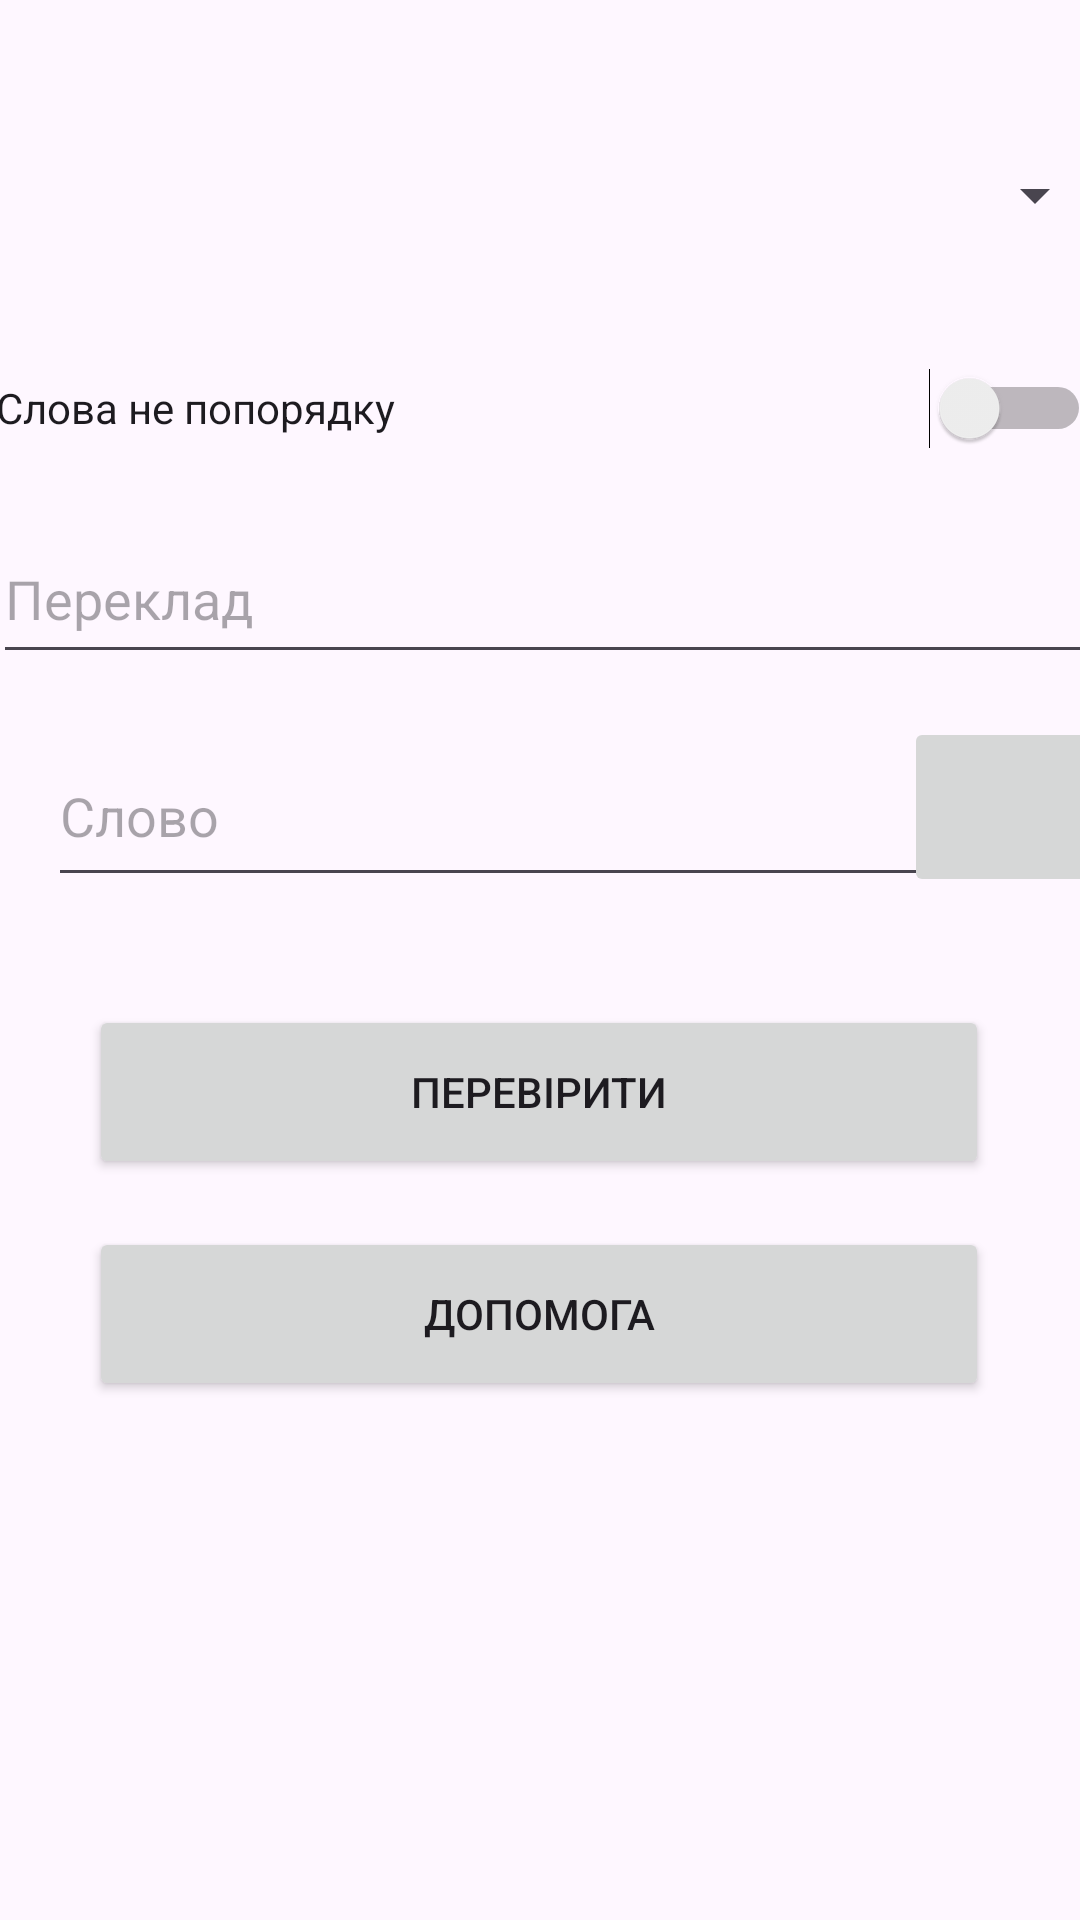

Reconstruct the res/layout file that produces this screen, plus the resources it refers to.
<!-- AndroidManifest.xml: application theme Theme.AppLearn -->
<!-- res/layout/test_word.xml -->
<?xml version="1.0" encoding="utf-8"?>
<androidx.constraintlayout.widget.ConstraintLayout xmlns:android="http://schemas.android.com/apk/res/android"
    xmlns:app="http://schemas.android.com/apk/res-auto"
    xmlns:tools="http://schemas.android.com/tools"
    android:layout_width="match_parent"
    android:layout_height="match_parent">

    <Spinner
        android:id="@+id/spinner3"
        android:layout_width="377dp"
        android:layout_height="58dp"
        android:layout_marginStart="10dp"
        android:layout_marginTop="36dp"
        android:layout_marginEnd="10dp"
        app:layout_constraintEnd_toEndOf="parent"
        app:layout_constraintStart_toStartOf="parent"
        app:layout_constraintTop_toTopOf="parent" />

    <Switch
        android:id="@+id/randomOrderSwitch"
        android:layout_width="365dp"
        android:layout_height="52dp"
        android:layout_marginTop="16dp"
        android:text="@string/word_out_oder"
        app:layout_constraintEnd_toEndOf="parent"
        app:layout_constraintHorizontal_bias="0.369"
        app:layout_constraintStart_toStartOf="parent"
        app:layout_constraintTop_toBottomOf="@+id/spinner3" />

    <EditText
        android:id="@+id/translateEditText"
        android:layout_width="294dp"
        android:layout_height="57dp"
        android:layout_marginStart="16dp"
        android:layout_marginTop="80dp"
        android:autofillHints=""
        android:ems="10"
        android:hint="@string/word"
        android:inputType="text"
        app:layout_constraintStart_toStartOf="parent"
        app:layout_constraintTop_toBottomOf="@+id/randomOrderSwitch" />

    <ImageButton
        android:id="@+id/imageSpeaker"
        android:layout_width="67dp"
        android:layout_height="60dp"
        app:layout_constraintBottom_toBottomOf="@+id/translateEditText"
        app:layout_constraintEnd_toEndOf="parent"
        app:layout_constraintHorizontal_bias="0.529"
        app:layout_constraintStart_toEndOf="@+id/translateEditText"
        app:srcCompat="@drawable/icons_speaker" />

    <Button
        android:id="@+id/buttonCheck"
        android:layout_width="300dp"
        android:layout_height="58dp"
        android:layout_marginTop="36dp"
        android:text="@string/check"
        app:layout_constraintEnd_toEndOf="parent"
        app:layout_constraintHorizontal_bias="0.495"
        app:layout_constraintStart_toStartOf="parent"
        app:layout_constraintTop_toBottomOf="@+id/translateEditText" />

    <EditText
        android:id="@+id/editText"
        android:layout_width="367dp"
        android:layout_height="53dp"
        android:ems="10"
        android:hint="@string/name"
        android:inputType="text"
        app:layout_constraintBottom_toTopOf="@+id/translateEditText"
        app:layout_constraintEnd_toEndOf="parent"
        app:layout_constraintHorizontal_bias="0.386"
        app:layout_constraintStart_toStartOf="parent"
        app:layout_constraintTop_toBottomOf="@+id/randomOrderSwitch"
        app:layout_constraintVertical_bias="0.361" />

    <Button
        android:id="@+id/buttonHelp"
        android:layout_width="300dp"
        android:layout_height="58dp"
        android:layout_marginTop="16dp"
        android:text="@string/help"
        app:layout_constraintEnd_toEndOf="parent"
        app:layout_constraintHorizontal_bias="0.495"
        app:layout_constraintStart_toStartOf="parent"
        app:layout_constraintTop_toBottomOf="@+id/buttonCheck" />


</androidx.constraintlayout.widget.ConstraintLayout>
<!-- resources referenced by this layout -->
<resources>
  <string name="check">Перевірити</string>
  <string name="help">Допомога</string>
  <string name="name">Переклад</string>
  <string name="word">Слово</string>
  <string name="word_out_oder">Слова не попорядку</string>
  <style name="Theme.AppLearn" parent="Base.Theme.AppLearn" />
  <style name="Base.Theme.AppLearn" parent="Theme.Material3.DayNight.NoActionBar">
          
          
      </style>
</resources>
